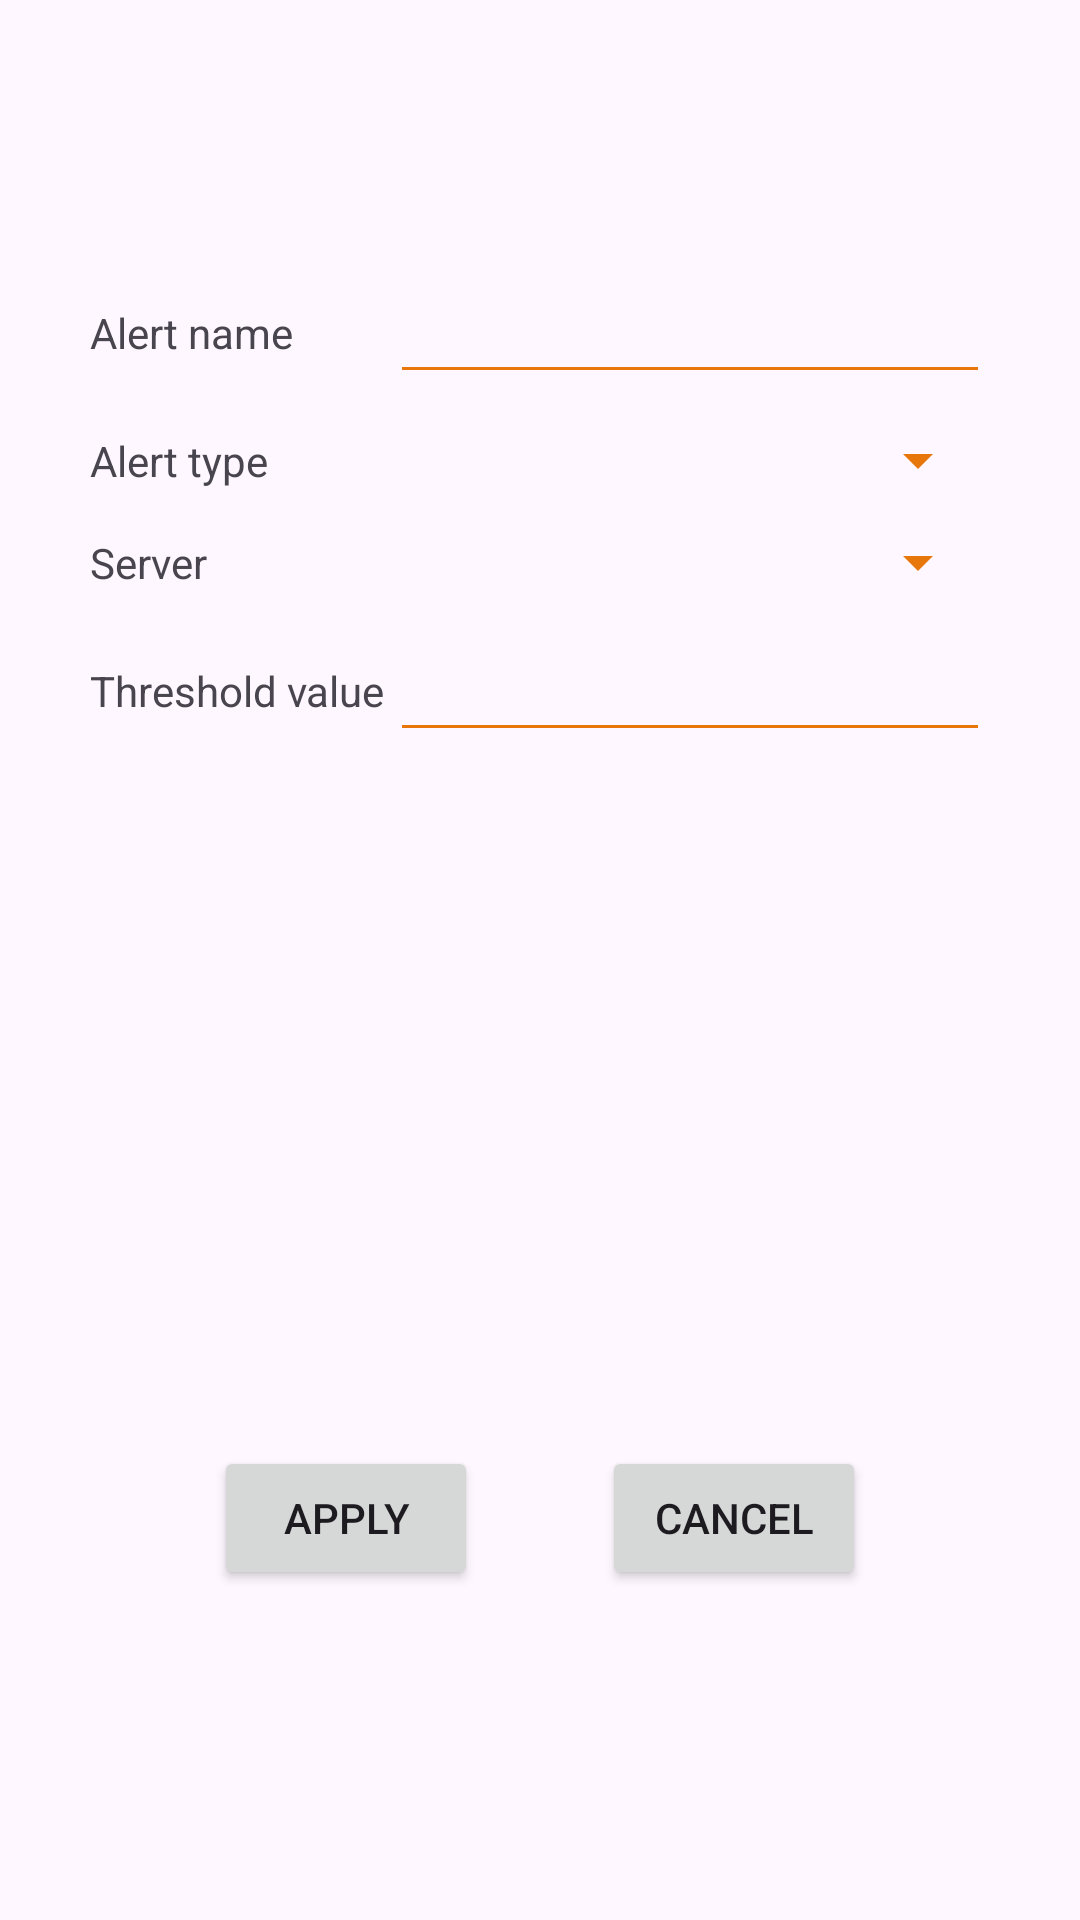

Produce the Android XML layout that renders to this screen, including the resource entries it uses.
<!-- AndroidManifest.xml: application theme Theme.ServerMonitor -->
<!-- res/layout/fragment_edit_alert.xml -->
<?xml version="1.0" encoding="utf-8"?>
<FrameLayout xmlns:android="http://schemas.android.com/apk/res/android"
    xmlns:tools="http://schemas.android.com/tools"
    android:layout_width="match_parent"
    android:layout_height="match_parent"
    xmlns:app="http://schemas.android.com/apk/res-auto"
    tools:context=".fragment.EditAlertFragment">

    <androidx.constraintlayout.widget.ConstraintLayout
        android:layout_width="match_parent"
        android:layout_height="match_parent"
        android:layout_marginStart="20dp"
        android:layout_marginTop="80dp"
        android:layout_marginEnd="20dp"
        android:padding="10dp"
        android:textSize="20sp">

        <TextView
            android:layout_width="wrap_content"
            android:layout_height="wrap_content"
            android:text="Alert name"
            app:layout_constraintBottom_toBottomOf="@+id/etAlertName"
            app:layout_constraintStart_toStartOf="parent"
            app:layout_constraintTop_toTopOf="@+id/etAlertName" />

        <EditText
            android:id="@+id/etAlertName"
            android:layout_width="200dp"
            android:layout_height="wrap_content"
            android:backgroundTint="@color/main_color"
            app:layout_constraintEnd_toEndOf="parent"
            app:layout_constraintTop_toTopOf="parent" />

        <TextView
            android:layout_width="wrap_content"
            android:layout_height="wrap_content"
            android:text="Alert type"
            app:layout_constraintBottom_toBottomOf="@+id/spinAlertType"
            app:layout_constraintStart_toStartOf="parent"
            app:layout_constraintTop_toTopOf="@+id/spinAlertType" />

        <Spinner
            android:id="@+id/spinAlertType"
            android:layout_width="200dp"
            android:layout_height="wrap_content"
            android:layout_marginTop="10dp"
            android:backgroundTint="@color/main_color"
            app:layout_constraintEnd_toEndOf="parent"
            app:layout_constraintTop_toBottomOf="@+id/etAlertName" />

        <TextView
            android:layout_width="wrap_content"
            android:layout_height="wrap_content"
            android:text="Server"
            app:layout_constraintBottom_toBottomOf="@+id/spinServer"
            app:layout_constraintStart_toStartOf="parent"
            app:layout_constraintTop_toTopOf="@+id/spinServer" />

        <Spinner
            android:id="@+id/spinServer"
            android:layout_width="200dp"
            android:layout_height="wrap_content"
            android:layout_marginTop="10dp"
            android:backgroundTint="@color/main_color"
            app:layout_constraintEnd_toEndOf="parent"
            app:layout_constraintTop_toBottomOf="@+id/spinAlertType" />

        <TextView
            android:layout_width="wrap_content"
            android:layout_height="wrap_content"
            android:text="Threshold value"
            app:layout_constraintBottom_toBottomOf="@+id/etThresholdValue"
            app:layout_constraintStart_toStartOf="parent"
            app:layout_constraintTop_toTopOf="@+id/etThresholdValue" />

        <EditText
            android:id="@+id/etThresholdValue"
            android:layout_width="200dp"
            android:layout_height="wrap_content"
            android:layout_marginTop="10dp"
            android:backgroundTint="@color/main_color"
            android:inputType="number"
            app:layout_constraintEnd_toEndOf="parent"
            app:layout_constraintTop_toBottomOf="@id/spinServer" />

        <Button
            android:id="@+id/btnApply"
            android:layout_width="wrap_content"
            android:layout_height="wrap_content"
            android:layout_marginBottom="100dp"
            android:text="Apply"
            app:layout_constraintBottom_toBottomOf="parent"
            app:layout_constraintEnd_toStartOf="@+id/btnCancel"
            app:layout_constraintHorizontal_bias="0.5"
            app:layout_constraintStart_toStartOf="parent" />

        <Button
            android:id="@+id/btnCancel"
            android:layout_width="wrap_content"
            android:layout_height="wrap_content"
            android:layout_marginBottom="100dp"
            android:text="Cancel"
            app:layout_constraintBottom_toBottomOf="parent"
            app:layout_constraintEnd_toEndOf="parent"
            app:layout_constraintHorizontal_bias="0.5"
            app:layout_constraintStart_toEndOf="@+id/btnApply" />

    </androidx.constraintlayout.widget.ConstraintLayout>

</FrameLayout>
<!-- resources referenced by this layout -->
<resources>
  <color name="main_color">#E7770A</color>
  <style name="Theme.ServerMonitor" parent="Base.Theme.ServerMonitor" />
  <style name="Base.Theme.ServerMonitor" parent="Theme.Material3.DayNight">
          
          
      </style>
</resources>
